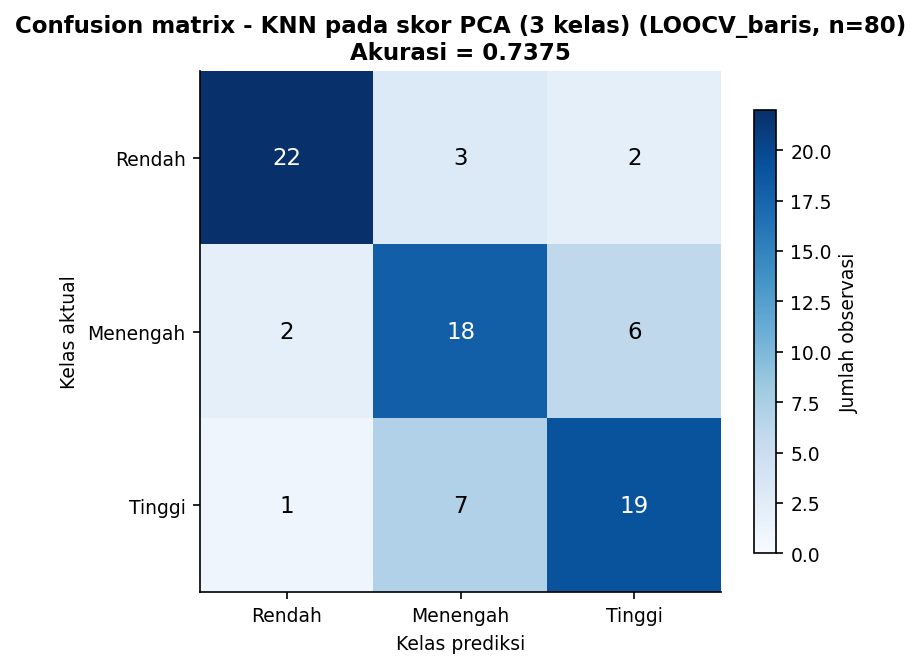

The file beside this chart, header and first rows:
Aktual, Rendah, Menengah, Tinggi
Rendah, 22, 3, 2
Menengah, 2, 18, 6
Tinggi, 1, 7, 19
